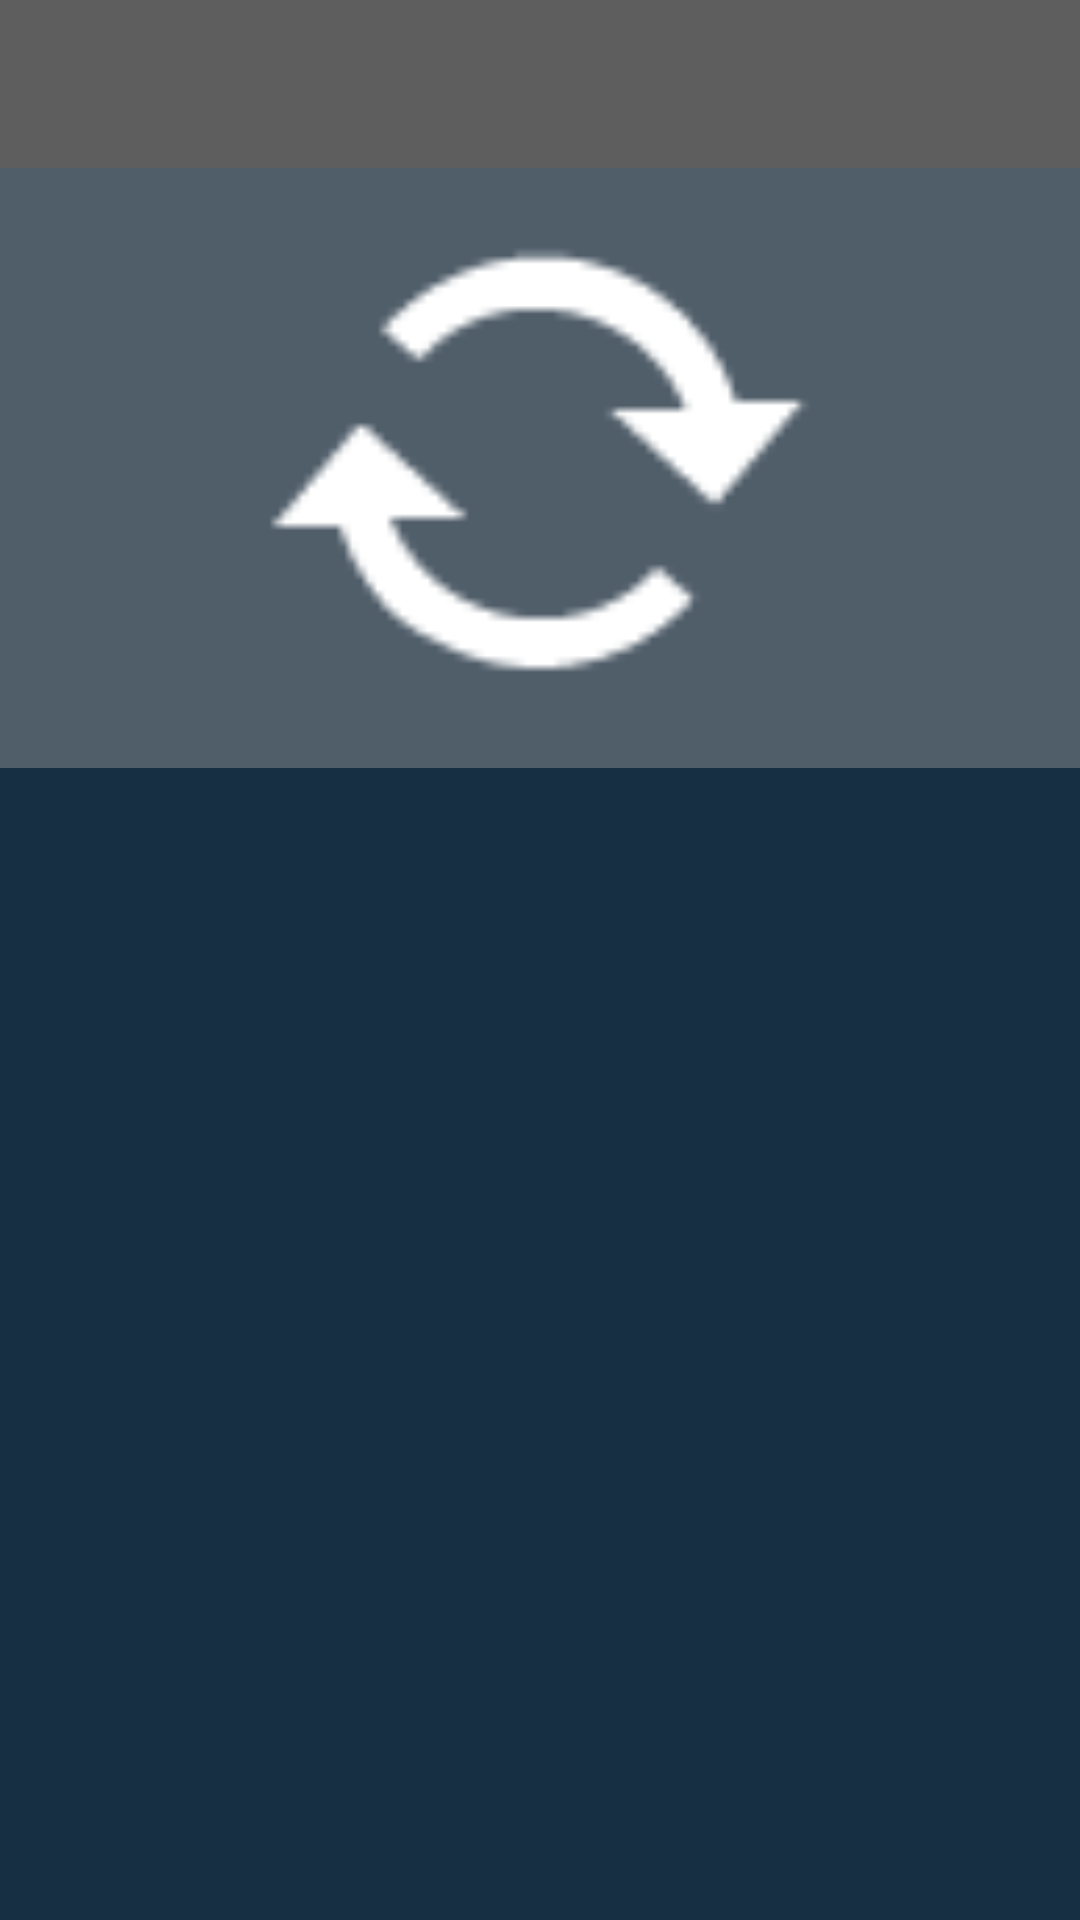

Reconstruct the res/layout file that produces this screen, plus the resources it refers to.
<!-- AndroidManifest.xml: application theme Theme.FURBryghus -->
<!-- res/layout/activity_news_intent.xml -->
<?xml version="1.0" encoding="utf-8"?>
<androidx.constraintlayout.widget.ConstraintLayout xmlns:android="http://schemas.android.com/apk/res/android"
    xmlns:app="http://schemas.android.com/apk/res-auto"
    xmlns:tools="http://schemas.android.com/tools"
    android:layout_width="match_parent"
    android:layout_height="match_parent"
    android:background="@color/blue_200">

    <TextView
        android:id="@+id/newsDate"
        android:layout_width="wrap_content"
        android:layout_height="wrap_content"
        android:layout_marginTop="8dp"
        android:textAlignment="center"
        android:textAllCaps="false"
        android:textColor="@color/grey"
        android:textSize="10sp"
        app:layout_constraintEnd_toEndOf="parent"
        app:layout_constraintStart_toStartOf="parent"
        app:layout_constraintTop_toBottomOf="@+id/newsTitle2" />

    <androidx.appcompat.widget.Toolbar
        android:id="@+id/toolbarNews"
        android:layout_width="0dp"
        android:layout_height="wrap_content"
        android:background="@color/grey"
        android:minHeight="?attr/actionBarSize"
        android:theme="?attr/actionBarTheme"
        app:layout_constraintEnd_toEndOf="parent"
        app:layout_constraintStart_toStartOf="parent"
        app:layout_constraintTop_toTopOf="parent" />

    <Button
        android:id="@+id/backButtonNews"
        style="@style/Widget.AppCompat.Button.Borderless"
        android:layout_width="74dp"
        android:layout_height="78dp"
        android:onClick="backButton"
        app:icon="@drawable/abc_vector_test"
        app:iconTint="@color/blue_200"
        app:layout_constraintBottom_toBottomOf="@+id/toolbarNews"
        app:layout_constraintStart_toStartOf="parent"
        app:layout_constraintTop_toTopOf="parent"
        tools:ignore="SpeakableTextPresentCheck" />

    <TextView
        android:id="@+id/newsTitle"
        android:layout_width="0dp"
        android:layout_height="wrap_content"
        android:layout_marginStart="16dp"
        android:layout_marginEnd="16dp"
        android:textAllCaps="false"
        android:textColor="@color/blue_200"
        android:textSize="20sp"
        android:textStyle="bold"
        app:layout_constraintBottom_toBottomOf="@+id/toolbarNews"
        app:layout_constraintEnd_toEndOf="@+id/toolbarNews"
        app:layout_constraintStart_toEndOf="@+id/backButtonNews"
        app:layout_constraintTop_toTopOf="@+id/toolbarNews" />

    <ImageView
        android:id="@+id/newsImage"
        android:layout_width="0dp"
        android:layout_height="200dp"
        android:background="#6BA1A1A1"
        app:layout_constraintEnd_toEndOf="parent"
        app:layout_constraintStart_toStartOf="parent"
        app:layout_constraintTop_toBottomOf="@+id/toolbarNews"
        app:srcCompat="@android:drawable/stat_notify_sync" />

    <TextView
        android:id="@+id/newsTitle2"
        android:layout_width="wrap_content"
        android:layout_height="wrap_content"
        android:layout_marginTop="16dp"
        android:textAlignment="center"
        android:textAllCaps="false"
        android:textColor="@color/grey"
        android:textSize="20sp"
        android:textStyle="bold"
        app:layout_constraintEnd_toEndOf="parent"
        app:layout_constraintStart_toStartOf="parent"
        app:layout_constraintTop_toBottomOf="@+id/newsImage" />

    <ScrollView
        android:layout_width="0dp"
        android:layout_height="0dp"
        android:layout_marginTop="16dp"
        app:layout_constraintBottom_toBottomOf="parent"
        app:layout_constraintEnd_toEndOf="parent"
        app:layout_constraintStart_toStartOf="parent"
        app:layout_constraintTop_toBottomOf="@+id/newsDate">

        <LinearLayout
            android:layout_width="match_parent"
            android:layout_height="wrap_content"
            android:orientation="vertical">

            <TextView
                android:id="@+id/newsContent"
                android:layout_width="wrap_content"
                android:layout_height="wrap_content"
                android:layout_marginStart="16dp"
                android:layout_marginTop="16dp"
                android:layout_marginEnd="16dp"
                android:layout_marginBottom="16dp"
                android:lineSpacingExtra="5sp"
                android:textAlignment="textStart"
                android:textAppearance="@style/TextAppearance.AppCompat.Body1"
                android:textColor="@color/grey" />
        </LinearLayout>
    </ScrollView>

</androidx.constraintlayout.widget.ConstraintLayout>
<!-- resources referenced by this layout -->
<resources>
  <color name="blue_200">#172F43</color>
  <color name="grey">#5E5E5E</color>
  <style name="Theme.FURBryghus" parent="Theme.MaterialComponents.DayNight.DarkActionBar">
          
          <item name="colorPrimary">@color/purple_500</item>
          <item name="colorPrimaryVariant">@color/purple_700</item>
          <item name="colorOnPrimary">@color/white</item>
          
          <item name="colorSecondary">@color/teal_200</item>
          <item name="colorSecondaryVariant">@color/teal_700</item>
          <item name="colorOnSecondary">@color/black</item>
          
          <item name="android:statusBarColor" tools:targetApi="l">?attr/colorPrimaryVariant</item>
          
      </style>
  <color name="purple_500">#FF6200EE</color>
  <color name="purple_700">#FF3700B3</color>
  <color name="white">#FFFFFFFF</color>
  <color name="teal_200">#FF03DAC5</color>
  <color name="teal_700">#FF018786</color>
  <color name="black">#FF000000</color>
</resources>
